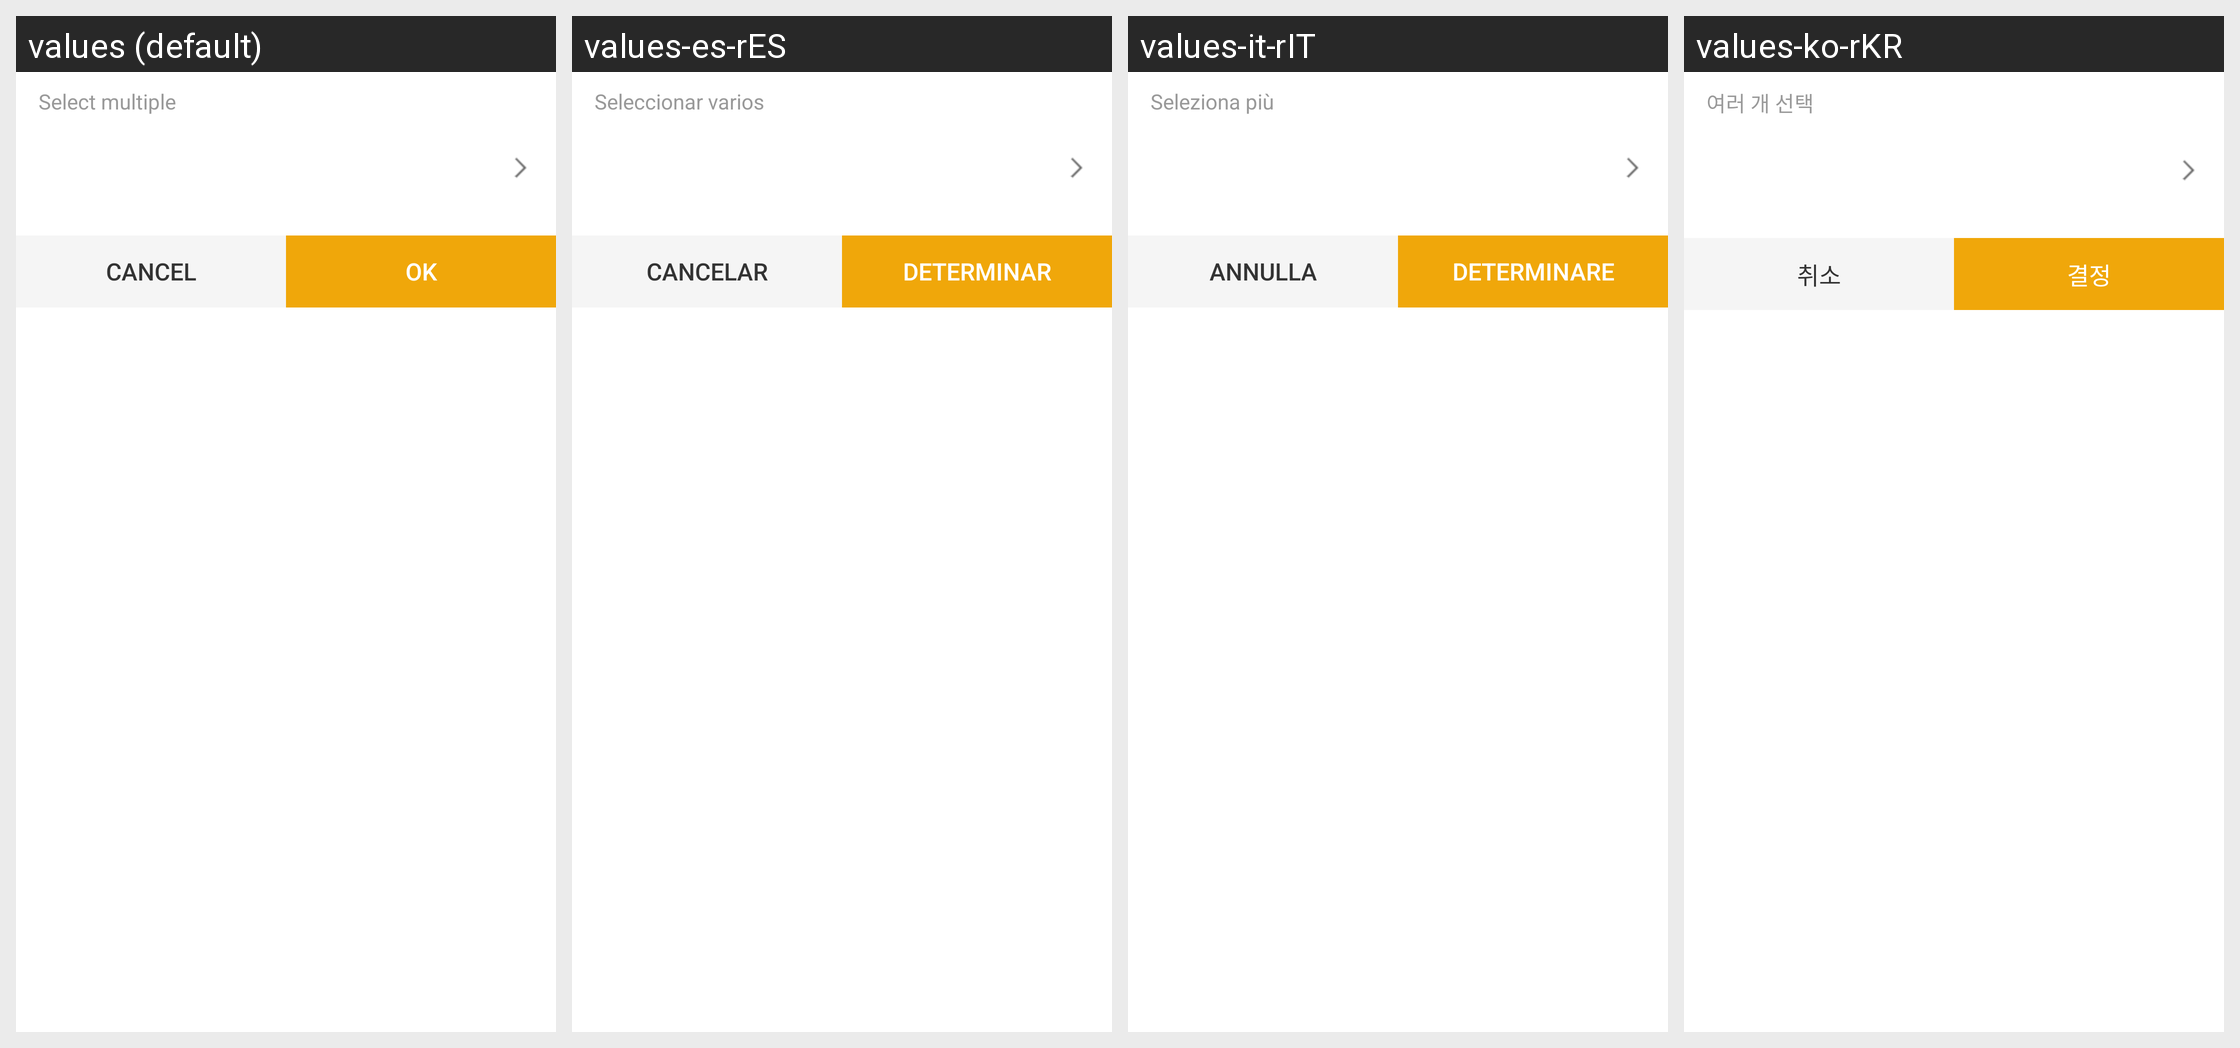

This grid shows one Android layout under several languages. Give, for every string resource on the screen, its name, the default text and each shown locale's text.
Android screen res/layout/pop_six_multiples2.xml rendered under 4 locales, left to right: values (default), values-es-rES, values-it-rIT, values-ko-rKR. Device: Nexus 5 (rendered at 1080×1920; each locale shown at half size, 540×960, under a caption strip naming it); theme AppTheme.StartingWindowTheme.
Other locales in the repository, not shown: values-de-rDE, values-en, values-fr-rFR, values-ja-rJP, values-zh-rCN, values-zh-rMO.
Strings drawn on this screen, with the default value and each locale's value (text and hints the layout hard-codes, and strings that could not be matched under every locale, appear in the picture but are not listed):

select_multiple
  values: Select multiple
  values-es-rES: Seleccionar varios
  values-it-rIT: Seleziona più
  values-ko-rKR: 여러 개 선택

cancle
  values: Cancel
  values-es-rES: cancelar
  values-it-rIT: Annulla
  values-ko-rKR: 취소

confirm
  values: OK
  values-es-rES: determinar
  values-it-rIT: determinare
  values-ko-rKR: 결정
